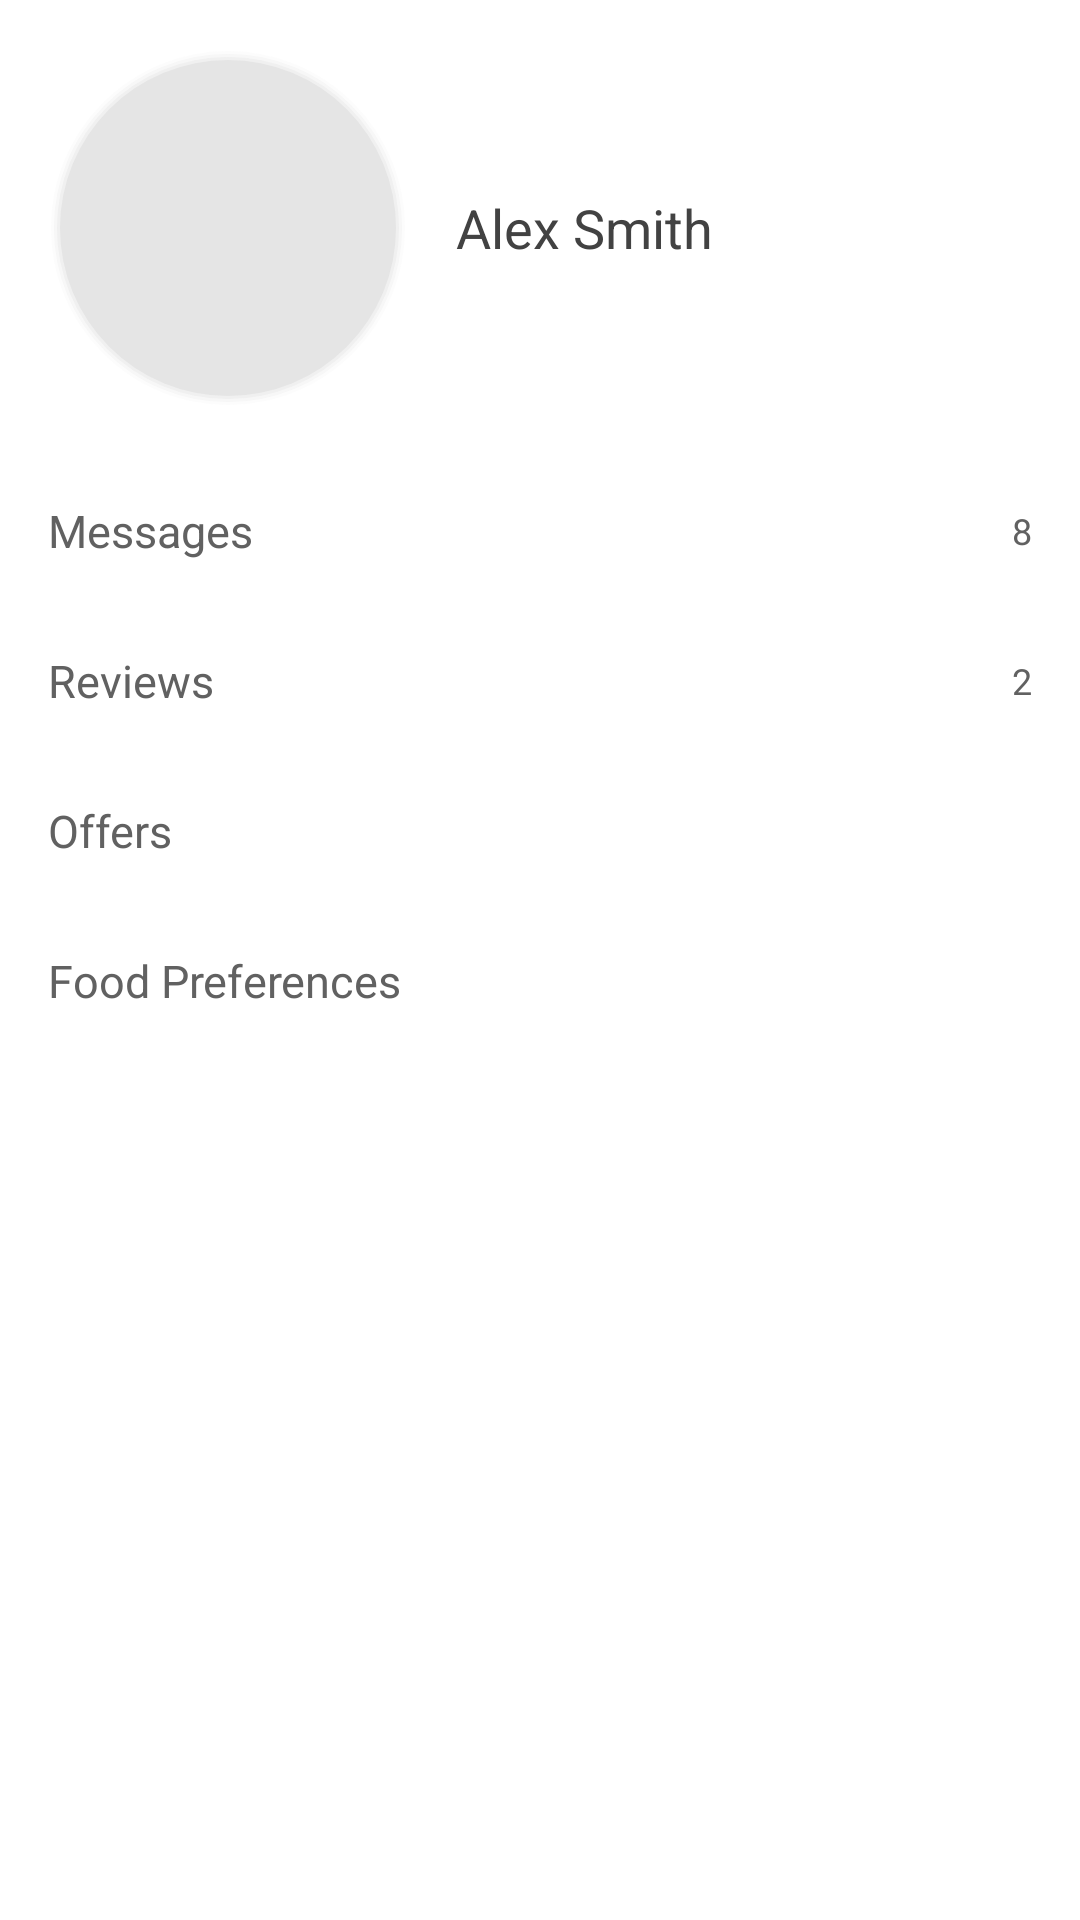

Android layout source for this screen:
<!-- AndroidManifest.xml: application theme AppTheme -->
<!-- res/layout/fragment_profile.xml -->
<?xml version="1.0" encoding="utf-8"?>
<LinearLayout xmlns:android="http://schemas.android.com/apk/res/android"
    android:orientation="vertical" android:layout_width="match_parent"
    android:layout_height="match_parent"
    android:background="#ffffff"
    android:clickable="true">

    <LinearLayout
        android:layout_width="match_parent"
        android:layout_height="wrap_content"
        android:orientation="horizontal"
        android:padding="16dp">

        <ImageView
            android:id="@+id/profile_logo"
            android:layout_width="120dp"
            android:layout_height="120dp"
            android:background="@drawable/shadow_circle"/>

        <TextView
            android:id="@+id/profile_name"
            android:layout_width="wrap_content"
            android:layout_height="match_parent"
            android:text="Alex Smith"
            android:textSize="18sp"
            android:gravity="center"
            android:paddingLeft="16dp"
            android:textColor="@color/colorHeader"
            fontPath="fonts/montserrat_semibold.ttf"/>

    </LinearLayout>

    <RelativeLayout
        android:layout_width="match_parent"
        android:layout_height="50dp">

        <View
            android:layout_width="match_parent"
            android:layout_height="2dp"
            android:layout_alignParentBottom="true"
            android:background="@drawable/item_divider"/>

        <TextView
            android:layout_width="wrap_content"
            android:layout_height="wrap_content"
            android:layout_alignParentLeft="true"
            android:layout_centerVertical="true"
            android:paddingLeft="16dp"
            android:text="Messages"
            android:textColor="@color/colorText"
            android:textSize="15sp"
            fontPath="fonts/montserrat_regular.ttf"/>
        <TextView
            android:layout_width="wrap_content"
            android:layout_height="wrap_content"
            android:layout_alignParentRight="true"
            android:layout_centerVertical="true"
            android:textAlignment="textEnd"
            android:paddingRight="16dp"
            android:text="8"
            android:textSize="12sp"
            android:textColor="@color/colorText"
            fontPath="fonts/montserrat_light.ttf"/>
    </RelativeLayout>

    <RelativeLayout
        android:layout_width="match_parent"
        android:layout_height="50dp">

        <View
            android:layout_width="match_parent"
            android:layout_height="2dp"
            android:layout_alignParentBottom="true"
            android:background="@drawable/item_divider"/>

        <TextView
            android:layout_width="wrap_content"
            android:layout_height="wrap_content"
            android:layout_alignParentLeft="true"
            android:layout_centerVertical="true"
            android:paddingLeft="16dp"
            android:text="Reviews"
            android:textColor="@color/colorText"
            android:textSize="15sp"
            fontPath="fonts/montserrat_regular.ttf"/>
        <TextView
            android:layout_width="wrap_content"
            android:layout_height="wrap_content"
            android:layout_alignParentRight="true"
            android:layout_centerVertical="true"
            android:textAlignment="textEnd"
            android:paddingRight="16dp"
            android:text="2"
            android:textSize="12sp"
            android:textColor="@color/colorText"
            fontPath="fonts/montserrat_light.ttf"/>
    </RelativeLayout>

    <RelativeLayout
        android:layout_width="match_parent"
        android:layout_height="50dp">

        <View
            android:layout_width="match_parent"
            android:layout_height="2dp"
            android:layout_alignParentBottom="true"
            android:background="@drawable/item_divider"/>

        <TextView
            android:layout_width="wrap_content"
            android:layout_height="wrap_content"
            android:layout_alignParentLeft="true"
            android:layout_centerVertical="true"
            android:paddingLeft="16dp"
            android:text="Offers"
            android:textColor="@color/colorText"
            android:textSize="15sp"
            fontPath="fonts/montserrat_regular.ttf"/>
        <TextView
            android:layout_width="wrap_content"
            android:layout_height="wrap_content"
            android:layout_alignParentRight="true"
            android:layout_centerVertical="true"
            android:textAlignment="textEnd"
            android:paddingRight="16dp"
            android:text=""
            android:textSize="12sp"
            android:textColor="@color/colorText"
            fontPath="fonts/montserrat_light.ttf"/>
    </RelativeLayout>

    <RelativeLayout
        android:layout_width="match_parent"
        android:layout_height="50dp">

        <View
            android:layout_width="match_parent"
            android:layout_height="2dp"
            android:layout_alignParentBottom="true"
            android:background="@drawable/item_divider"/>

        <TextView
            android:layout_width="wrap_content"
            android:layout_height="wrap_content"
            android:layout_alignParentLeft="true"
            android:layout_centerVertical="true"
            android:paddingLeft="16dp"
            android:text="Food Preferences"
            android:textColor="@color/colorText"
            android:textSize="15sp"
            fontPath="fonts/montserrat_regular.ttf"/>
        <TextView
            android:layout_width="wrap_content"
            android:layout_height="wrap_content"
            android:layout_alignParentRight="true"
            android:layout_centerVertical="true"
            android:textAlignment="textEnd"
            android:paddingRight="16dp"
            android:text=""
            android:textSize="12sp"
            android:textColor="@color/colorText"
            fontPath="fonts/montserrat_light.ttf"/>
    </RelativeLayout>


</LinearLayout>
<!-- resources referenced by this layout -->
<resources>
  <color name="colorHeader">#424242</color>
  <color name="colorText">#616161</color>
  <!-- drawable shadow_circle (drawable) -->
  <?xml version="1.0" encoding="utf-8"?>
  <layer-list xmlns:android="http://schemas.android.com/apk/res/android" >
  
      
      <item>
          <shape android:shape="oval">
              <padding
                  android:bottom="1dp"
                  android:left="1dp"
                  android:right="1dp"
                  android:top="1dp" />
  
              <solid android:color="#00CCCCCC" />
  
              <corners android:radius="3dp" />
          </shape>
      </item>
      <item>
          <shape android:shape="oval">
              <padding
                  android:bottom="1dp"
                  android:left="1dp"
                  android:right="1dp"
                  android:top="1dp" />
  
              <solid android:color="#10CCCCCC" />
  
              <corners android:radius="3dp" />
          </shape>
      </item>
      <item>
          <shape android:shape="oval">
              <padding
                  android:bottom="1dp"
                  android:left="1dp"
                  android:right="1dp"
                  android:top="1dp" />
  
              <solid android:color="#20CCCCCC" />
  
              <corners android:radius="3dp" />
          </shape>
      </item>
      <item>
          <shape android:shape="oval">
              <padding
                  android:bottom="1dp"
                  android:left="1dp"
                  android:right="1dp"
                  android:top="1dp" />
  
              <solid android:color="#30CCCCCC" />
  
              <corners android:radius="3dp" />
          </shape>
      </item>
      <item>
          <shape android:shape="oval">
              <padding
                  android:bottom="1dp"
                  android:left="1dp"
                  android:right="1dp"
                  android:top="1dp" />
  
              <solid android:color="#50CCCCCC" />
  
              <corners android:radius="3dp" />
          </shape>
      </item>
  </layer-list>
  <style name="AppTheme" parent="Theme.AppCompat.Light.NoActionBar">
          
          <item name="colorPrimary">@color/colorPrimary</item>
          <item name="colorPrimaryDark">@color/colorPrimaryDark</item>
          <item name="colorAccent">@color/colorAccent</item>
          
      </style>
  <color name="colorPrimary">#212121</color>
  <color name="colorPrimaryDark">#303F9F</color>
  <color name="colorAccent">#ffd600</color>
</resources>
